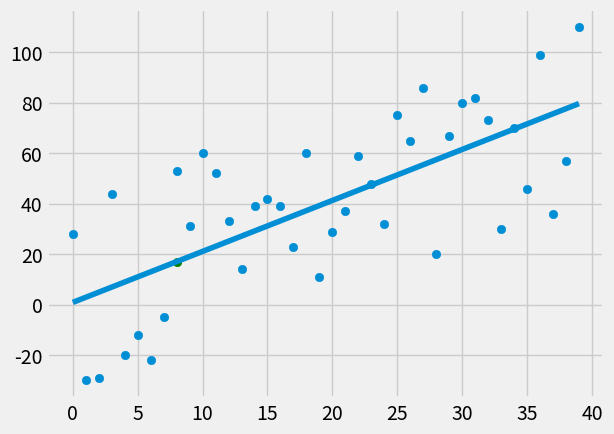

Write Python code to recreate this figure.
# Understanding Linear Regression
# y = mx+b
# m is the slope and b is the y intercept
# m = mean(x) * mean(y) - mean(xy) / mean(x)^2 - mean(x^2)
# b = mean(y) - m * mean(x)
# R^2 (coefficient of determination) = 1 - (SE(y hat) / SE(mean(y)))
# SE = error squared used to penalized outlier sum(yhat - y)^2


from statistics import mean 
import matplotlib.pyplot as plt
from matplotlib import style
import numpy as np 
import random

#xs = np.array([ 1,2,3,4,5,6], dtype=np.float64)
#ys = np.array([5,4,6,5,6,7,], dtype=np.float64)

#by adj the variance in this function you can check the acuracy of R^2 
def create_dataset(hm, variance, step=2, correlation=False):
	val = 1
	ys = []
	for i in range(hm):
		y = val + random.randrange(-variance, variance)
		ys.append(y)
		if correlation and correlation == 'pos':
			val+=step
		elif correlation and correlation == 'neg':
			val-=step
	xs = [i for i in range(len(ys))] 
	
	return np.array(xs, dtype=np.float64), np.array(ys, dtype=np.float64)

def best_fit_slope(xs,ys):
	m = ( ((mean(xs) * mean(ys)) - mean(xs*ys)) /
		  ((mean(xs)**2) - mean(xs**2)))
	return m
	
def y_intercept(m,ys, xs):
	b = mean(ys) - m * mean(xs)
	return b

def best_fit_slope_and_intercept(xs,ys):
	m = ( ((mean(xs) * mean(ys)) - mean(xs*ys)) /
		  ((mean(xs)**2) - mean(xs**2)))
	b = mean(ys) - m * mean(xs)
	return m, b
	
def squared_error(ys_orig, ys_line):
	return sum((ys_line - ys_orig)**2)
	
def coefficient_of_determination(ys_orig, ys_line):
	y_mean_line = [mean(ys_orig) for y in ys_orig]
	squared_error_reg = squared_error(ys_orig,ys_line)
	squared_error_y_mean = squared_error(ys_orig,y_mean_line)
	return 1 - (squared_error_reg / squared_error_y_mean)

#best fit line 
xs, ys = create_dataset(40,40,2,'pos')
m,b = best_fit_slope_and_intercept(xs,ys)
regression_line = [(m*x)+b for x in xs]
r_squared = coefficient_of_determination(ys,regression_line)

#predictions
predict_x = 8
predict_y = (m*predict_x)+b

#print out
print('m,b: ',m,b)
print('R^2: ',r_squared)

#make and show the modle 
style.use('fivethirtyeight')
plt.scatter(xs,ys)
plt.scatter(predict_x,predict_y, color='g')
plt.plot(xs, regression_line)
plt.show()

